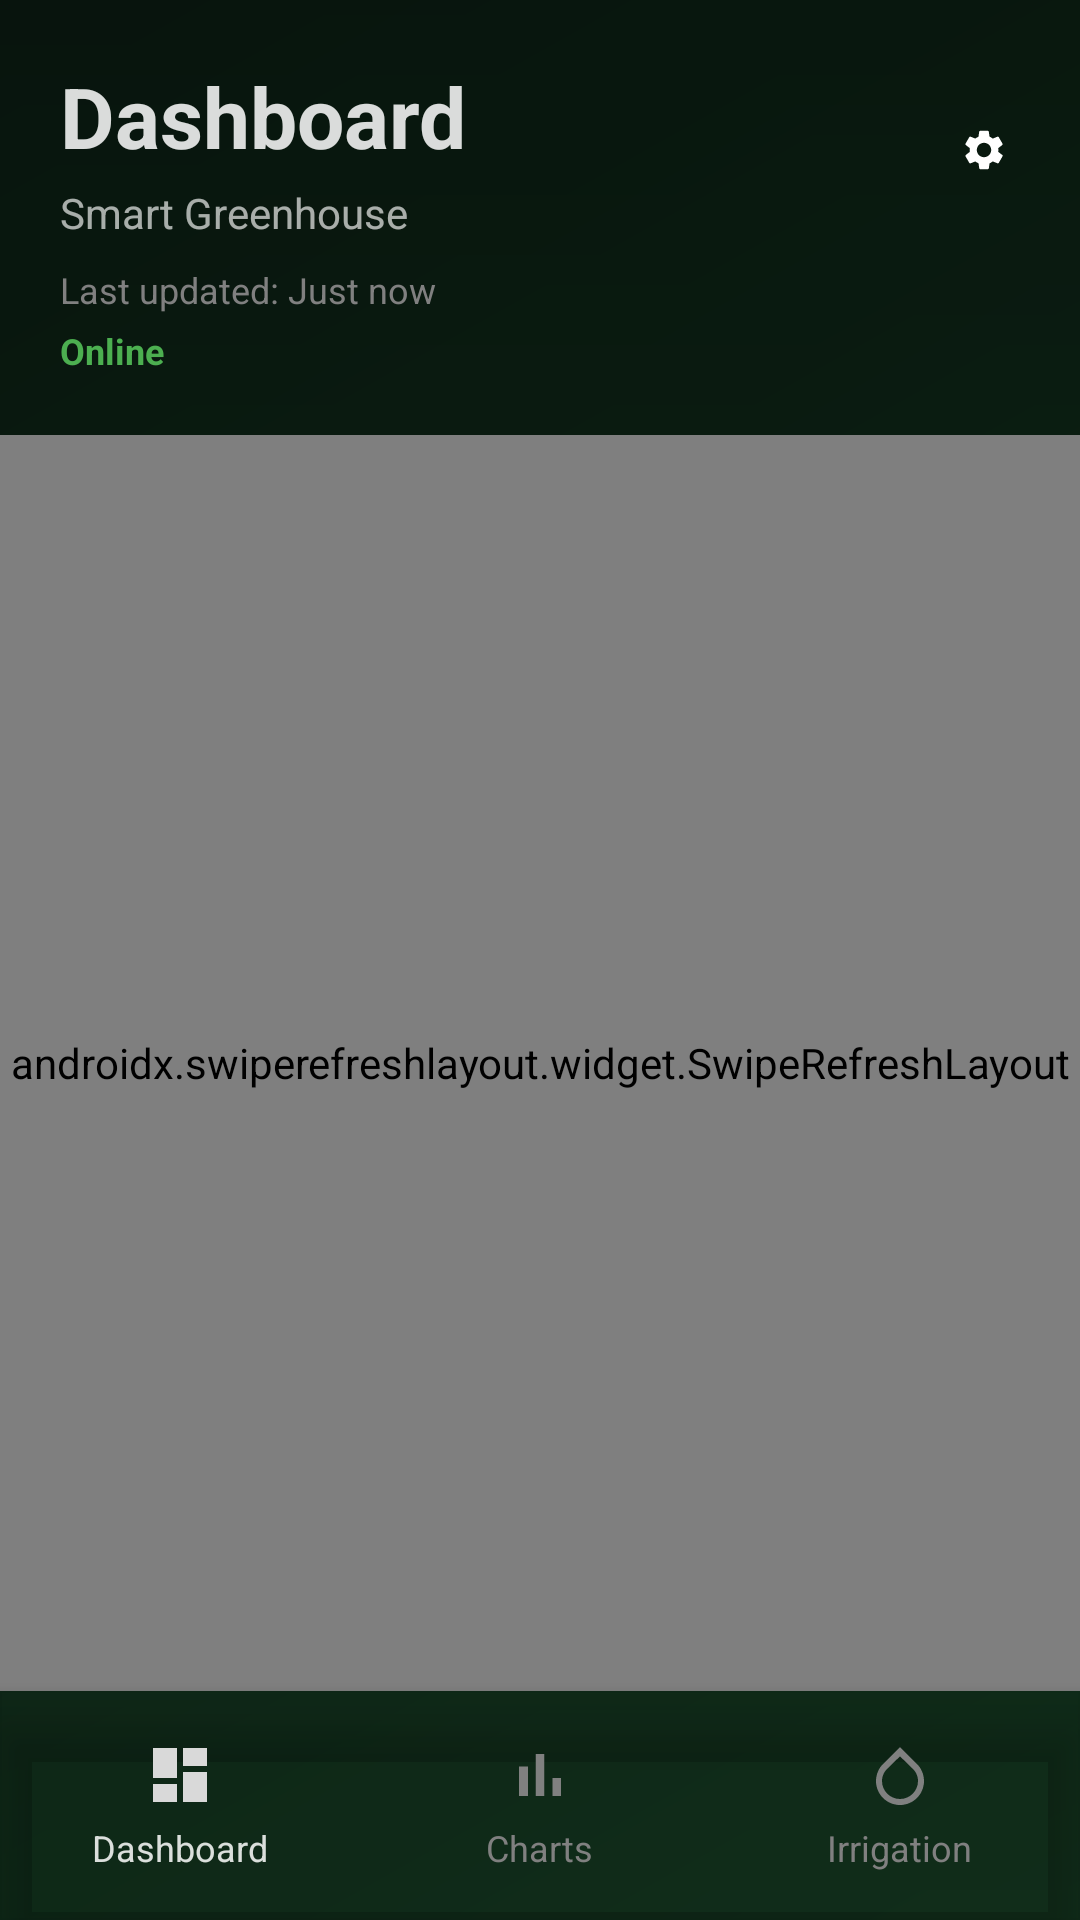

The Android layout XML behind this screen, and the referenced resources:
<!-- AndroidManifest.xml: application theme Theme.SmartAgro -->
<!-- res/layout/fragment_dashboard.xml -->
<?xml version="1.0" encoding="utf-8"?>
<androidx.constraintlayout.widget.ConstraintLayout xmlns:android="http://schemas.android.com/apk/res/android"
    xmlns:app="http://schemas.android.com/apk/res-auto"
    xmlns:tools="http://schemas.android.com/tools"
    android:layout_width="match_parent"
    android:layout_height="match_parent">

    
    <ImageView
        android:id="@+id/iv_background"
        android:layout_width="0dp"
        android:layout_height="0dp"
        android:scaleType="centerCrop"
        android:src="@drawable/bg_agri"
        app:layout_constraintTop_toTopOf="parent"
        app:layout_constraintBottom_toBottomOf="parent"
        app:layout_constraintStart_toStartOf="parent"
        app:layout_constraintEnd_toEndOf="parent" />

    
    <View
        android:layout_width="0dp"
        android:layout_height="0dp"
        android:background="@drawable/bg_overlay_gradient"
        app:layout_constraintTop_toTopOf="parent"
        app:layout_constraintBottom_toBottomOf="parent"
        app:layout_constraintStart_toStartOf="parent"
        app:layout_constraintEnd_toEndOf="parent" />

    
    <com.google.android.material.card.MaterialCardView
        android:id="@+id/card_header"
        android:layout_width="match_parent"
        android:layout_height="wrap_content"
        app:cardCornerRadius="0dp"
        app:cardElevation="0dp"
        app:cardBackgroundColor="#40000000"
        app:strokeWidth="0dp"
        app:layout_constraintTop_toTopOf="parent"
        app:layout_constraintStart_toStartOf="parent"
        app:layout_constraintEnd_toEndOf="parent">

        <LinearLayout
            android:id="@+id/app_bar"
            android:layout_width="match_parent"
            android:layout_height="wrap_content"
            android:orientation="vertical"
            android:padding="20dp">

        <LinearLayout
            android:layout_width="match_parent"
            android:layout_height="wrap_content"
            android:orientation="horizontal"
            android:gravity="center_vertical">

            <LinearLayout
                android:layout_width="0dp"
                android:layout_height="wrap_content"
                android:layout_weight="1"
                android:orientation="vertical">

                <TextView
                    android:id="@+id/tv_app_title"
                    android:layout_width="wrap_content"
                    android:layout_height="wrap_content"
                    android:text="Dashboard"
                    android:textColor="@color/text_primary"
                    android:textSize="28sp"
                    android:textStyle="bold" />

                <TextView
                    android:id="@+id/tv_farm_name"
                    android:layout_width="wrap_content"
                    android:layout_height="wrap_content"
                    android:layout_marginTop="4dp"
                    android:text="Smart Greenhouse"
                    android:textColor="@color/text_secondary"
                    android:textSize="14sp" />

            </LinearLayout>

            <ImageView
                android:id="@+id/iv_settings"
                android:layout_width="24dp"
                android:layout_height="24dp"
                android:src="@drawable/ic_settings"
                android:tint="@color/text_secondary"
                android:padding="4dp"
                android:background="?attr/selectableItemBackgroundBorderless"
                android:clickable="true"
                android:focusable="true" />

        </LinearLayout>

        <TextView
            android:id="@+id/tv_last_updated"
            android:layout_width="wrap_content"
            android:layout_height="wrap_content"
            android:layout_marginTop="8dp"
            android:text="Last updated: Just now"
            android:textColor="@color/text_tertiary"
            android:textSize="12sp" />

        <TextView
            android:id="@+id/tv_online_status"
            android:layout_width="wrap_content"
            android:layout_height="wrap_content"
            android:layout_marginTop="4dp"
            android:text="Online"
            android:textColor="@color/status_normal"
            android:textSize="12sp"
            android:textStyle="bold" />

        </LinearLayout>
    </com.google.android.material.card.MaterialCardView>

    
    <androidx.swiperefreshlayout.widget.SwipeRefreshLayout
        android:id="@+id/swipe_refresh"
        android:layout_width="0dp"
        android:layout_height="0dp"
        app:layout_constraintTop_toBottomOf="@id/card_header"
        app:layout_constraintBottom_toTopOf="@id/card_bottom_nav"
        app:layout_constraintStart_toStartOf="parent"
        app:layout_constraintEnd_toEndOf="parent">

        <androidx.recyclerview.widget.RecyclerView
            android:id="@+id/rv_sensor_cards"
            android:layout_width="match_parent"
            android:layout_height="match_parent"
            android:paddingTop="8dp"
            android:paddingBottom="8dp"
            android:clipToPadding="false"
            tools:listitem="@layout/item_sensor_card_dark" />

    </androidx.swiperefreshlayout.widget.SwipeRefreshLayout>

    
    <com.google.android.material.card.MaterialCardView
        android:id="@+id/card_bottom_nav"
        android:layout_width="match_parent"
        android:layout_height="wrap_content"
        app:cardCornerRadius="0dp"
        app:cardElevation="8dp"
        app:cardBackgroundColor="#40000000"
        app:strokeWidth="0dp"
        app:layout_constraintBottom_toBottomOf="parent"
        app:layout_constraintStart_toStartOf="parent"
        app:layout_constraintEnd_toEndOf="parent">

        <LinearLayout
            android:id="@+id/bottom_navigation"
            android:layout_width="match_parent"
            android:layout_height="wrap_content"
            android:gravity="center"
            android:orientation="horizontal"
            android:paddingVertical="8dp">

        <LinearLayout
            android:id="@+id/nav_dashboard"
            android:layout_width="0dp"
            android:layout_height="wrap_content"
            android:layout_weight="1"
            android:background="?android:attr/selectableItemBackground"
            android:clickable="true"
            android:focusable="true"
            android:gravity="center"
            android:orientation="vertical"
            android:paddingVertical="8dp">

            <ImageView
                android:layout_width="24dp"
                android:layout_height="24dp"
                android:src="@drawable/ic_dashboard_outline"
                android:tint="@color/text_primary" />

            <TextView
                android:layout_width="wrap_content"
                android:layout_height="wrap_content"
                android:layout_marginTop="4dp"
                android:text="Dashboard"
                android:textColor="@color/text_primary"
                android:textSize="12sp" />

        </LinearLayout>

        <LinearLayout
            android:id="@+id/nav_charts"
            android:layout_width="0dp"
            android:layout_height="wrap_content"
            android:layout_weight="1"
            android:background="?android:attr/selectableItemBackground"
            android:clickable="true"
            android:focusable="true"
            android:gravity="center"
            android:orientation="vertical"
            android:paddingVertical="8dp">

            <ImageView
                android:layout_width="24dp"
                android:layout_height="24dp"
                android:src="@drawable/ic_bar_chart_outline"
                android:tint="@color/text_tertiary" />

            <TextView
                android:layout_width="wrap_content"
                android:layout_height="wrap_content"
                android:layout_marginTop="4dp"
                android:text="Charts"
                android:textColor="@color/text_tertiary"
                android:textSize="12sp" />

        </LinearLayout>

        <LinearLayout
            android:id="@+id/nav_irrigation"
            android:layout_width="0dp"
            android:layout_height="wrap_content"
            android:layout_weight="1"
            android:background="?android:attr/selectableItemBackground"
            android:clickable="true"
            android:focusable="true"
            android:gravity="center"
            android:orientation="vertical"
            android:paddingVertical="8dp">

            <ImageView
                android:layout_width="24dp"
                android:layout_height="24dp"
                android:src="@drawable/ic_water_drop_nav"
                android:tint="@color/text_tertiary" />

            <TextView
                android:layout_width="wrap_content"
                android:layout_height="wrap_content"
                android:layout_marginTop="4dp"
                android:text="Irrigation"
                android:textColor="@color/text_tertiary"
                android:textSize="12sp" />

        </LinearLayout>

        </LinearLayout>
    </com.google.android.material.card.MaterialCardView>

</androidx.constraintlayout.widget.ConstraintLayout>
<!-- res/layout/item_sensor_card_dark.xml (included above) -->
<?xml version="1.0" encoding="utf-8"?>
<com.example.smartagro.ui.common.GlassCardView xmlns:android="http://schemas.android.com/apk/res/android"
    xmlns:app="http://schemas.android.com/apk/res-auto"
    android:layout_width="match_parent"
    android:layout_height="wrap_content"
    android:layout_marginHorizontal="16dp"
    android:layout_marginVertical="8dp"
    app:cardCornerRadius="24dp"
    app:cardElevation="8dp"
    app:cardBackgroundColor="#40FFFFFF"
    app:strokeWidth="1dp"
    app:strokeColor="#40FFFFFF">

    
    <LinearLayout
        android:layout_width="match_parent"
        android:layout_height="wrap_content"
        android:orientation="horizontal"
        android:padding="16dp"
        android:gravity="center_vertical"
        android:minHeight="80dp"
        android:background="@null">

        
        <View
            android:id="@+id/view_accent_bar"
            android:layout_width="5dp"
            android:layout_height="match_parent"
            android:minHeight="80dp"
            android:background="@color/accent_air_temp" />

        
        <com.google.android.material.card.MaterialCardView
            android:id="@+id/card_icon_chip"
            android:layout_width="62dp"
            android:layout_height="62dp"
            android:layout_marginStart="16dp"
            android:layout_marginEnd="16dp"
            app:cardCornerRadius="31dp"
            app:cardBackgroundColor="#25FFFFFF"
            app:cardElevation="0dp"
            app:strokeWidth="1dp"
            app:strokeColor="#35FFFFFF">

            <ImageView
                android:id="@+id/iv_sensor_icon"
                android:layout_width="36dp"
                android:layout_height="36dp"
                android:layout_gravity="center"
                android:src="@drawable/ic_air_temp"
                android:scaleType="fitCenter"
                android:padding="4dp" />

        </com.google.android.material.card.MaterialCardView>

        
        <LinearLayout
            android:layout_width="0dp"
            android:layout_height="wrap_content"
            android:layout_weight="1"
            android:orientation="vertical"
            android:gravity="start"
            android:background="@null">

            
            <TextView
                android:id="@+id/tv_sensor_label"
                android:layout_width="match_parent"
                android:layout_height="wrap_content"
                android:text="Air Temperature"
                android:textColor="@color/text_primary"
                android:textSize="14sp"
                android:maxLines="1"
                android:ellipsize="end" />

            
            <LinearLayout
                android:layout_width="match_parent"
                android:layout_height="wrap_content"
                android:layout_marginTop="4dp"
                android:orientation="horizontal"
                android:gravity="center_vertical">

                <TextView
                    android:id="@+id/tv_sensor_value"
                    android:layout_width="wrap_content"
                    android:layout_height="wrap_content"
                    android:text="25.5"
                    android:textColor="@color/text_primary"
                    android:textSize="28sp"
                    android:textStyle="bold" />

                <TextView
                    android:id="@+id/tv_sensor_unit"
                    android:layout_width="wrap_content"
                    android:layout_height="wrap_content"
                    android:layout_marginStart="4dp"
                    android:text="°C"
                    android:textColor="@color/text_secondary"
                    android:textSize="18sp" />

            </LinearLayout>

        </LinearLayout>

        
        <com.google.android.material.chip.Chip
            android:id="@+id/chip_status"
            android:layout_width="wrap_content"
            android:layout_height="wrap_content"
            android:text="Normal"
            android:textSize="12sp"
            android:textColor="@color/white"
            android:paddingHorizontal="12dp"
            android:paddingVertical="6dp"
            app:chipBackgroundColor="@color/status_normal"
            app:chipMinHeight="32dp"
            app:chipCornerRadius="16dp"
            app:chipStrokeWidth="0dp" />

    </LinearLayout>

</com.example.smartagro.ui.common.GlassCardView>
<!-- resources referenced by this layout -->
<resources>
  <color name="accent_air_temp">#FF6B35</color>
  <color name="status_normal">#4CAF50</color>
  <color name="text_primary">#D9FFFFFF</color>
  <color name="text_secondary">#A6FFFFFF</color>
  <color name="text_tertiary">#808080</color>
  <color name="white">#FFFFFFFF</color>
  <!-- drawable bg_agri (drawable) -->
  <?xml version="1.0" encoding="utf-8"?>
  <shape xmlns:android="http://schemas.android.com/apk/res/android"
      android:shape="rectangle">
      <solid android:color="#1A4A2A" />
      <gradient
          android:angle="135"
          android:startColor="#1A4A2A"
          android:endColor="#0F2A1A"
          android:type="linear" />
  </shape>
  <!-- drawable bg_overlay_gradient (drawable) -->
  <?xml version="1.0" encoding="utf-8"?>
  <shape xmlns:android="http://schemas.android.com/apk/res/android"
      android:shape="rectangle">
      <gradient
          android:angle="270"
          android:startColor="#60000000"
          android:centerColor="#40000000"
          android:endColor="#30000000"
          android:type="linear" />
  </shape>
  <!-- drawable ic_air_temp (drawable) -->
  <?xml version="1.0" encoding="utf-8"?>
  <vector xmlns:android="http://schemas.android.com/apk/res/android"
      android:width="32dp"
      android:height="32dp"
      android:viewportWidth="24"
      android:viewportHeight="24">
      <path
          android:fillColor="#FFFFFF"
          android:pathData="M15,13V5c0,-1.66 -1.34,-3 -3,-3S9,3.34 9,5v8c-1.21,0.91 -2,2.37 -2,4 0,2.76 2.24,5 5,5s5,-2.24 5,-5C17,15.37 16.21,13.91 15,13z"/>
  </vector>
  <!-- drawable ic_bar_chart_outline (drawable) -->
  <vector xmlns:android="http://schemas.android.com/apk/res/android"
      android:width="24dp"
      android:height="24dp"
      android:viewportWidth="24"
      android:viewportHeight="24">
      <path
          android:fillColor="@android:color/black"
          android:pathData="M5,9.2h3V19H5V9.2zM10.6,5h2.8v14h-2.8V5zM16.2,13H19v6h-2.8V13z"/>
  </vector>
  <!-- drawable ic_dashboard_outline (drawable) -->
  <vector xmlns:android="http://schemas.android.com/apk/res/android"
      android:width="24dp"
      android:height="24dp"
      android:viewportWidth="24"
      android:viewportHeight="24">
      <path
          android:fillColor="@android:color/black"
          android:pathData="M3,13h8V3H3V13zM3,21h8v-6H3V21zM13,21h8V11h-8V21zM13,3v6h8V3H13z"/>
  </vector>
  <!-- drawable ic_water_drop_nav (drawable) -->
  <vector xmlns:android="http://schemas.android.com/apk/res/android"
      android:width="24dp"
      android:height="24dp"
      android:viewportWidth="24"
      android:viewportHeight="24">
      <path
          android:fillColor="@android:color/black"
          android:pathData="M12,2.69l5.66,5.66C18.93,9.5 20,11.71 20,14c0,4.42 -3.58,8 -8,8s-8,-3.58 -8,-8c0,-2.29 1.07,-4.5 2.34,-5.65L12,2.69zM12,20c3.31,0 6,-2.69 6,-6 0,-1.74 -0.82,-3.37 -2.12,-4.42L12,5.77L8.12,9.58C6.82,10.63 6,12.26 6,14 6,17.31 8.69,20 12,20z"/>
  </vector>
  <style name="Theme.SmartAgro" parent="Base.Theme.SmartAgro" />
  <style name="Base.Theme.SmartAgro" parent="Theme.Material3.Dark.NoActionBar">
          <item name="colorPrimary">@color/status_normal</item>
          <item name="colorOnPrimary">@color/white</item>
          <item name="colorSurface">@color/surface</item>
          <item name="colorOnSurface">@color/text_primary</item>
          <item name="android:statusBarColor">@color/background</item>
          <item name="android:windowBackground">@color/background</item>
      </style>
  <color name="surface">#1E1E1E</color>
  <color name="background">#121212</color>
</resources>
